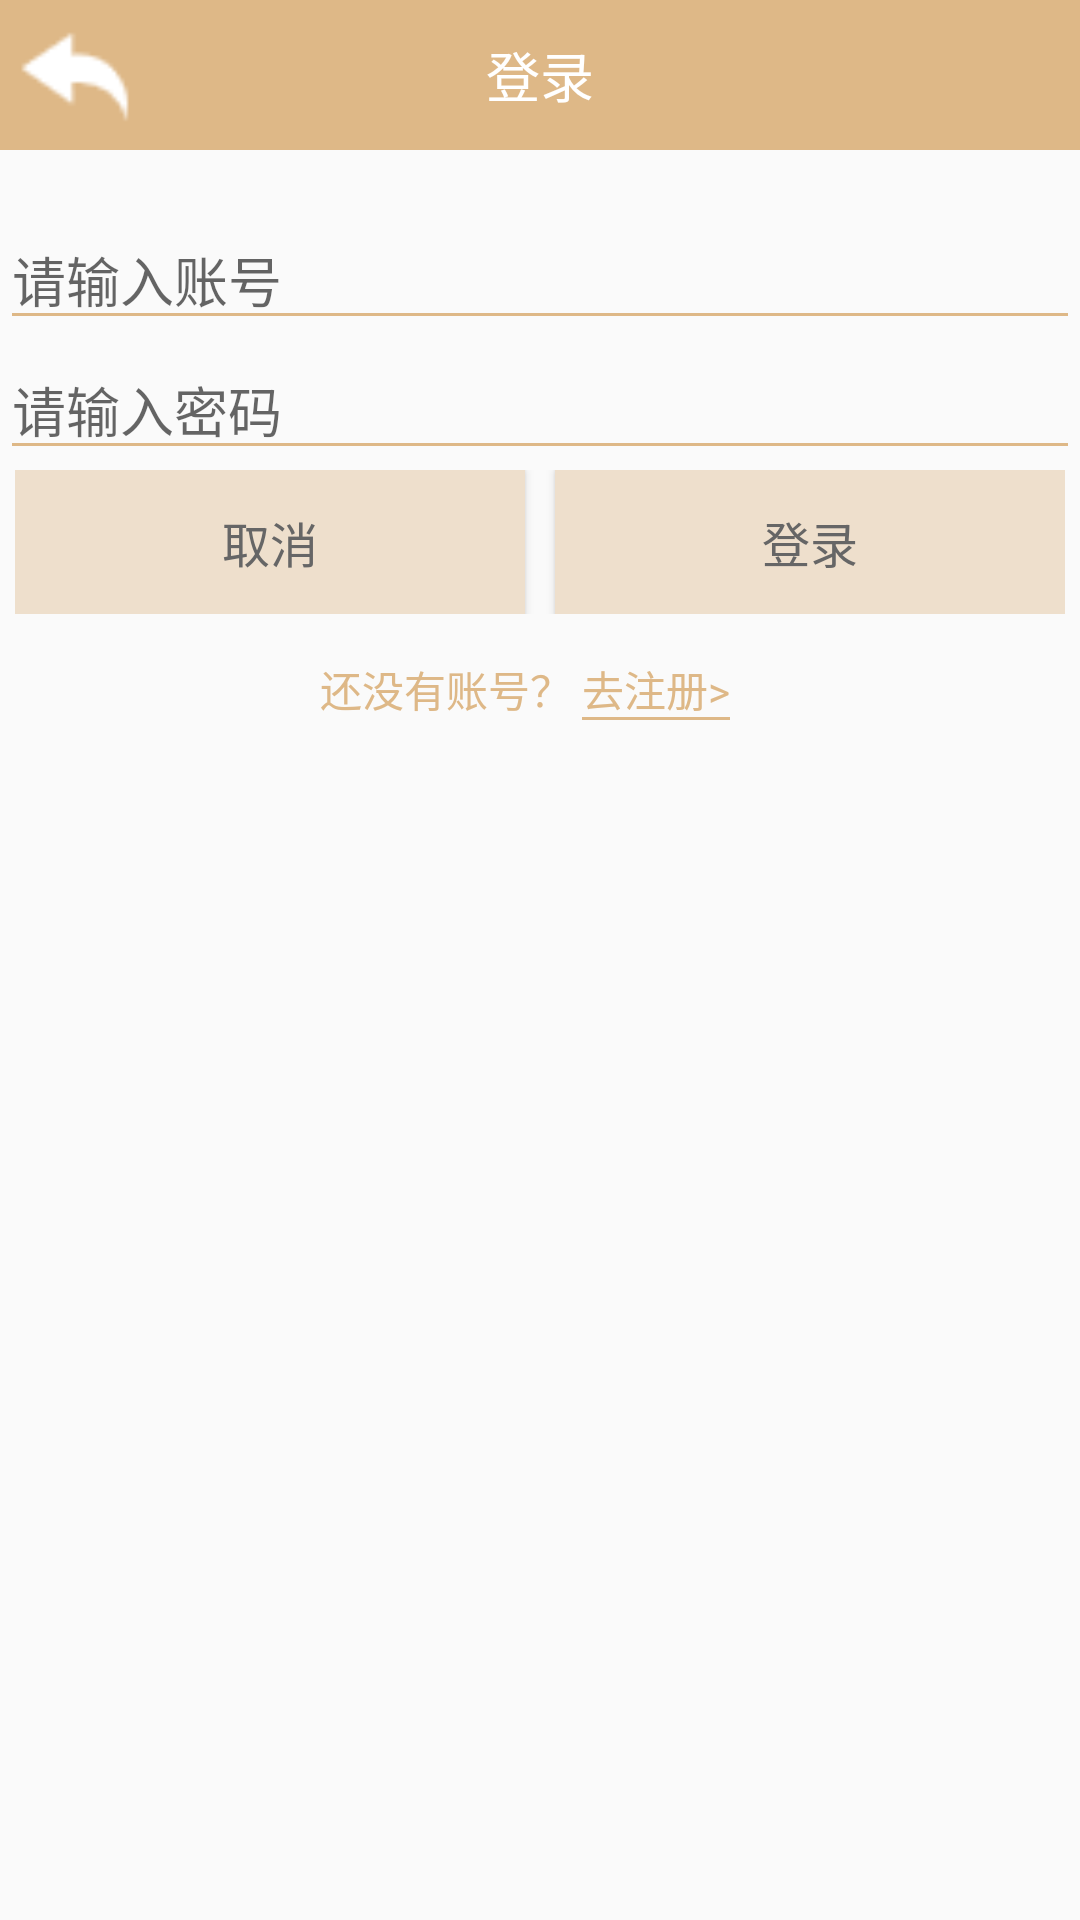

This screen was rendered from an Android layout file. Write that file and the resources it references.
<!-- AndroidManifest.xml: application theme AppTheme -->
<!-- res/layout/activity_login.xml -->
<?xml version="1.0" encoding="utf-8"?>
<LinearLayout
    xmlns:android="http://schemas.android.com/apk/res/android"
    android:layout_width="match_parent"
    android:layout_height="match_parent"
    android:orientation="vertical">

    <LinearLayout
        android:layout_width="match_parent"
        android:layout_height="50dp"
        android:background="#DEB887">

        <ImageView
            android:id="@+id/loginActivity_back"
            android:layout_width="40dp"
            android:layout_height="40dp"
            android:layout_marginTop="5dp"
            android:layout_marginLeft="5dp"
            android:src="@drawable/back"/>

        <TextView
            android:layout_width="match_parent"
            android:layout_height="match_parent"
            android:textSize="18dp"
            android:textColor="#ffffff"
            android:gravity="center"
            android:paddingRight="45dp"
            android:text="登录"/>

    </LinearLayout>


    <EditText
        android:id="@+id/loginActivity_id"
        android:layout_width="match_parent"
        android:layout_height="wrap_content"
        android:inputType="phone"
        android:layout_marginTop="20dp"
        android:theme="@style/MyEditText"
        android:hint="请输入账号"
        android:textSize="18sp" />

    <EditText
        android:id="@+id/loginActivity_pwd"
        android:layout_width="match_parent"
        android:layout_height="wrap_content"
        android:inputType="textPassword"
        android:theme="@style/MyEditText"
        android:hint="请输入密码"
        android:textSize="18sp" />

    <LinearLayout
        android:layout_width="match_parent"
        android:layout_height="wrap_content"
        android:layout_marginBottom="5dp"
        android:orientation="horizontal"
        android:paddingLeft="5dp"
        android:paddingRight="5dp">

        <Button
            android:id="@+id/loginActivity_cancel"
            android:layout_width="0dp"
            android:layout_height="wrap_content"
            android:layout_marginRight="10dp"
            android:layout_weight="1"
            android:background="#EEDFCC"
            android:text="取消"
            android:textColor="#666"
            android:textSize="16sp" />

        <Button
            android:id="@+id/loginActivity_login"
            android:layout_width="0dp"
            android:layout_height="wrap_content"
            android:layout_weight="1"
            android:background="#EEDFCC"
            android:text="登录"
            android:textColor="#666"
            android:textSize="16sp" />

    </LinearLayout>

    <LinearLayout
        android:layout_width="match_parent"
        android:layout_height="40dp"
        android:gravity="center"
        android:orientation="horizontal"
        android:paddingRight="10dp">

        <TextView
            android:layout_width="wrap_content"
            android:layout_height="wrap_content"
            android:textColor="#DEB887"
            android:text="还没有账号？ "/>

        <TextView
            android:id="@+id/loginActivity_goRegister"
            android:layout_width="wrap_content"
            android:layout_height="wrap_content"
            android:textColor="#DEB887"
            android:background="@drawable/text_underline"
            android:text="去注册>"/>

    </LinearLayout>

</LinearLayout>
<!-- resources referenced by this layout -->
<resources>
  <!-- drawable back: png bitmap (drawable, 556 bytes) -->
  <!-- drawable text_underline (drawable) -->
  <?xml version="1.0" encoding="utf-8"?>
  <layer-list xmlns:android="http://schemas.android.com/apk/res/android">
      <item
          android:left="-2dp"
          android:right="-2dp"
          android:top="-2dp">
          <shape>
              <stroke
                  android:width="1dp"
                  android:color="#DEB887" />
          </shape>
      </item>
  </layer-list>
  <style name="MyEditText" parent="Theme.AppCompat.Light">
          <item name="colorControlNormal">@color/colorPrimary</item>
          <item name="colorControlActivated">@color/colorPrimary</item>
      </style>
  <style name="AppTheme" parent="Theme.AppCompat.Light.NoActionBar">
          
          <item name="colorPrimary">@color/colorPrimary</item>
          <item name="colorPrimaryDark">@color/colorPrimaryDark</item>
          <item name="colorAccent">@color/colorAccent</item>
      </style>
  <color name="colorPrimary">#DEB887</color>
  <color name="colorPrimaryDark">#DEB887</color>
  <color name="colorAccent">#D81B60</color>
</resources>
